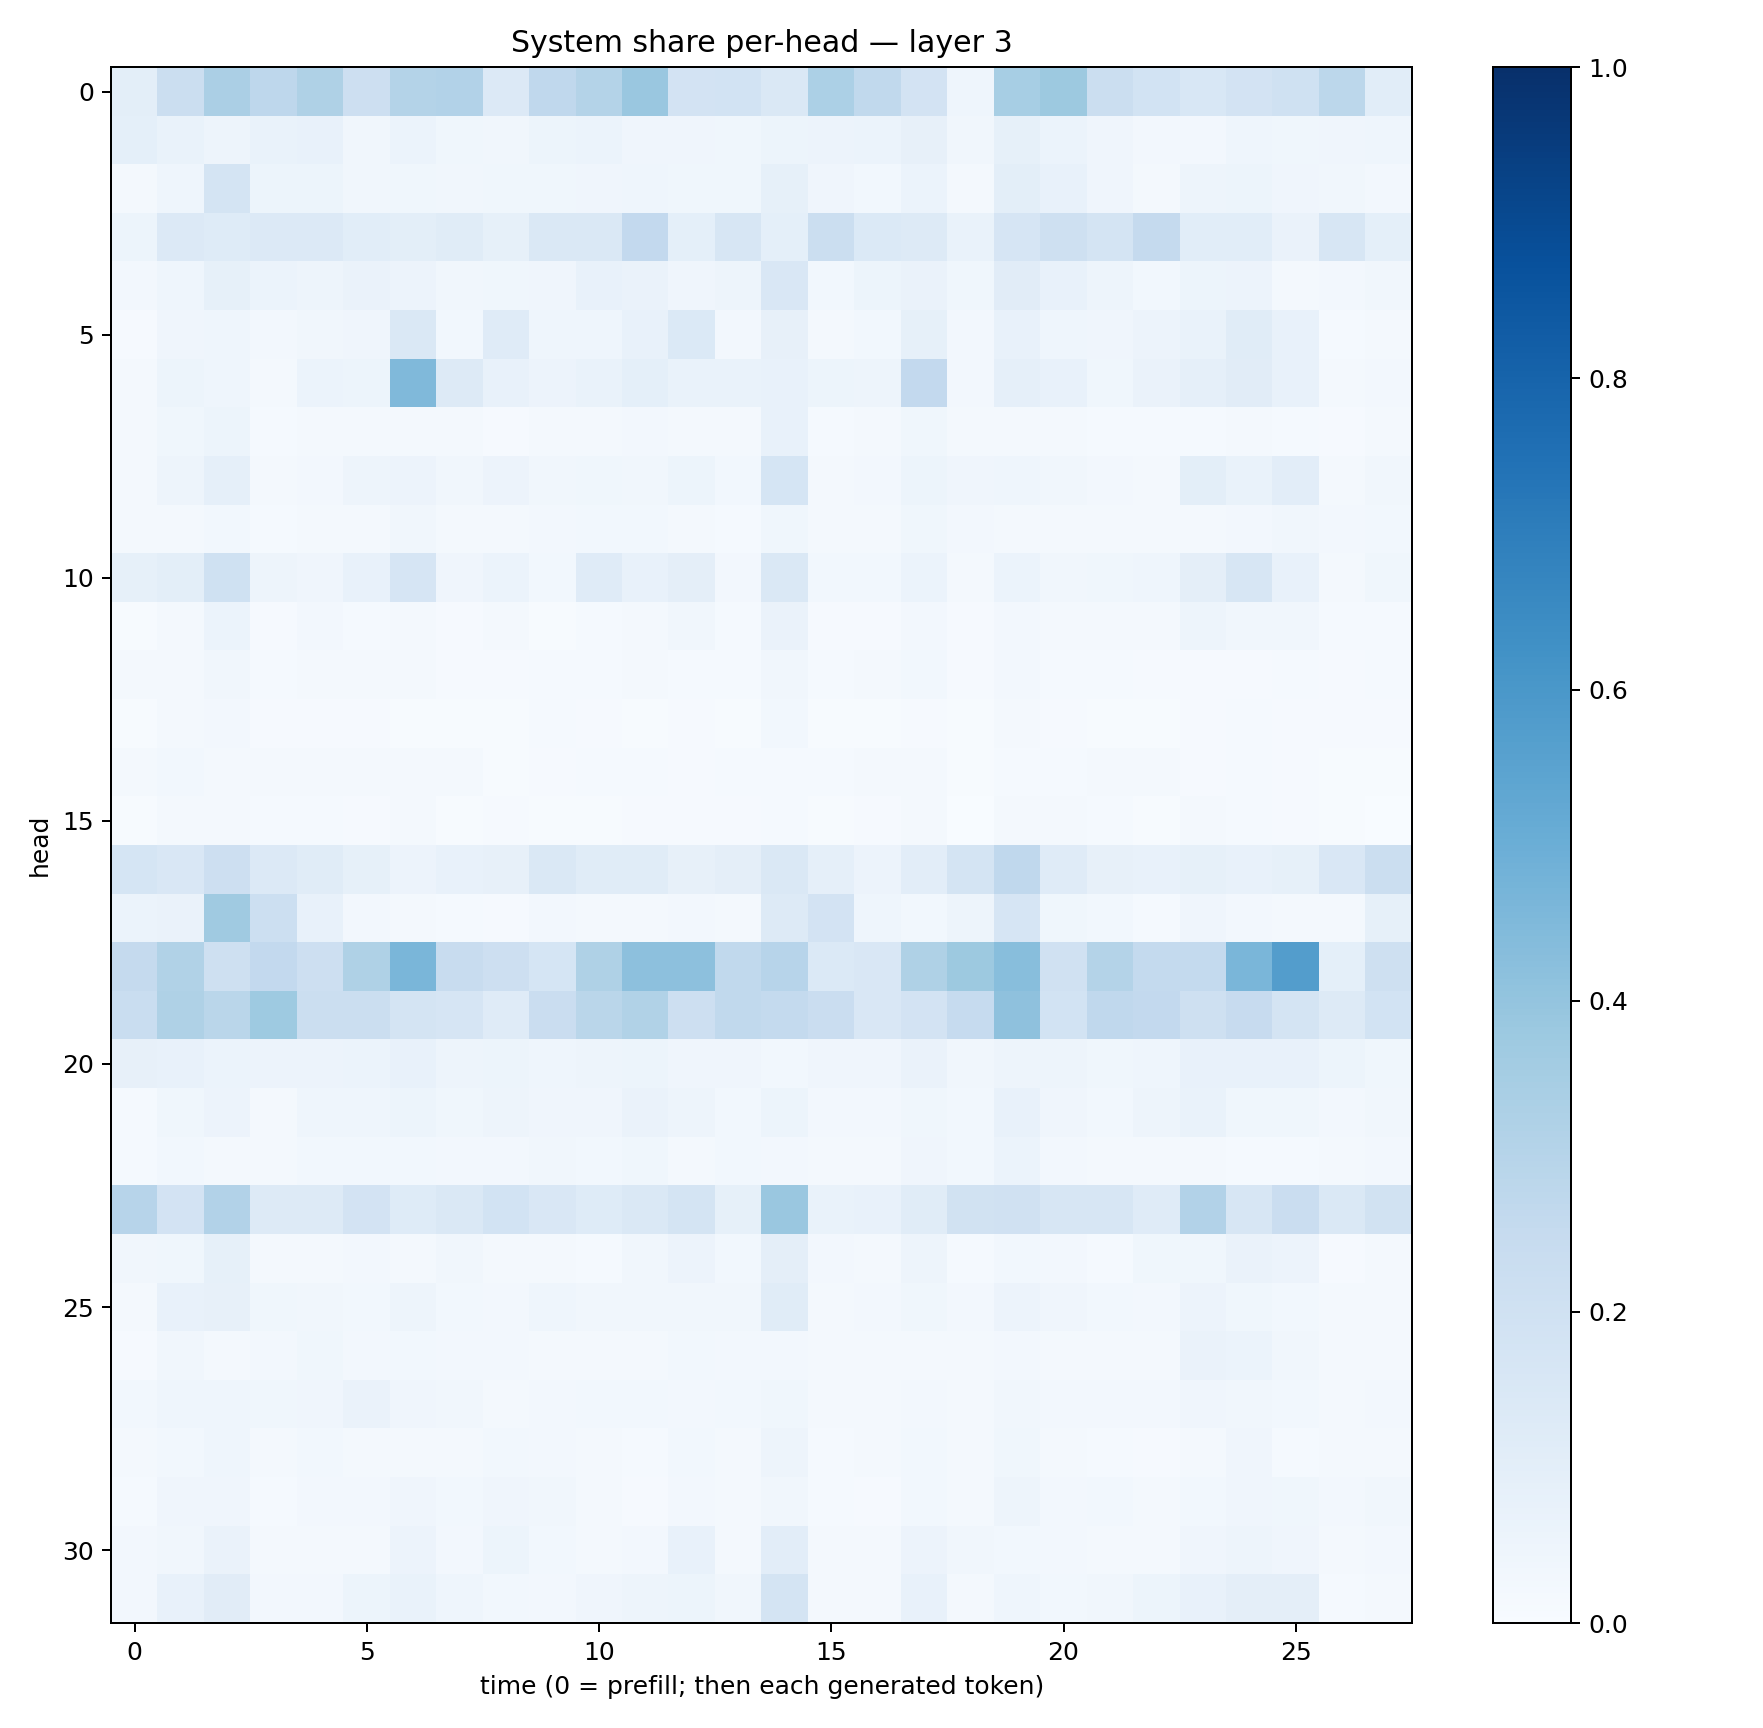

Values plotted in this chart, from the file beside it:
0.09838834, 0.22172426, 0.3347297, 0.2739404, 0.3203952, 0.21218735, 0.30617985, 0.31117204, 0.13585803, 0.26627395, 0.30575046, 0.38596302, 0.1810747, 0.18468761, 0.14520656, 0.33101588, 0.26471817, 0.183566, 0.045360263, 0.34672168, 0.3785296, 0.22170931, 0.18494642, 0.15428127
0.092, 0.06651, 0.04876, 0.0675, 0.07224, 0.03276, 0.06138, 0.03695, 0.0331, 0.05354, 0.06035, 0.0399, 0.03945, 0.03618, 0.05399, 0.05631, 0.06241, 0.07981, 0.03126, 0.08216, 0.06237, 0.0418, 0.026, 0.02731
0.02338, 0.04351, 0.1739, 0.05111, 0.05114, 0.03443, 0.03653, 0.03314, 0.03699, 0.03636, 0.04219, 0.04582, 0.03562, 0.03664, 0.08435, 0.03955, 0.02972, 0.05928, 0.01683, 0.1, 0.07527, 0.04294, 0.02191, 0.04782
0.05301, 0.1338, 0.1219, 0.1361, 0.1357, 0.1056, 0.09782, 0.1138, 0.08226, 0.1433, 0.1462, 0.2602, 0.0904, 0.1614, 0.0925, 0.2235, 0.14, 0.1287, 0.07025, 0.1665, 0.2066, 0.1728, 0.2538, 0.1062
0.0266, 0.04433, 0.084, 0.0597, 0.04966, 0.0625, 0.05501, 0.03279, 0.03706, 0.04255, 0.07118, 0.06582, 0.04267, 0.04746, 0.1492, 0.0287, 0.05139, 0.06278, 0.03628, 0.1099, 0.07577, 0.04726, 0.03074, 0.05443
0.01171, 0.04241, 0.04638, 0.02392, 0.03419, 0.03951, 0.1448, 0.02885, 0.1208, 0.04407, 0.04332, 0.07051, 0.1403, 0.02662, 0.08045, 0.01587, 0.02794, 0.08477, 0.0236, 0.07047, 0.04478, 0.04002, 0.05681, 0.06939
0.01866, 0.05414, 0.04387, 0.02305, 0.05932, 0.05194, 0.4467, 0.1251, 0.07423, 0.05541, 0.06865, 0.09363, 0.06871, 0.06827, 0.07134, 0.05122, 0.04869, 0.2588, 0.02703, 0.08663, 0.07395, 0.03588, 0.06412, 0.08786
0.01795, 0.03638, 0.0524, 0.01469, 0.01572, 0.01763, 0.0222, 0.0176, 0.01087, 0.02219, 0.02029, 0.02356, 0.01784, 0.01849, 0.07573, 0.01259, 0.02064, 0.03883, 0.02108, 0.022, 0.01958, 0.01321, 0.01457, 0.01294
0.01802, 0.05072, 0.08728, 0.02235, 0.02715, 0.04701, 0.05729, 0.03309, 0.05686, 0.03262, 0.03886, 0.03401, 0.05351, 0.03073, 0.1713, 0.01576, 0.02608, 0.05081, 0.03971, 0.04336, 0.03428, 0.0263, 0.02238, 0.1008
0.02209, 0.01814, 0.02905, 0.01208, 0.0222, 0.01626, 0.03244, 0.02232, 0.02072, 0.02356, 0.03004, 0.02881, 0.01968, 0.01348, 0.03713, 0.01661, 0.01604, 0.03672, 0.02712, 0.01778, 0.02194, 0.02224, 0.01697, 0.02215
0.0835, 0.09822, 0.2021, 0.048, 0.04021, 0.0707, 0.1646, 0.03959, 0.06229, 0.03043, 0.1183, 0.07481, 0.09711, 0.02473, 0.1441, 0.02807, 0.02819, 0.05887, 0.02298, 0.06181, 0.03141, 0.03626, 0.04685, 0.09546
0.007055, 0.02163, 0.06012, 0.009658, 0.02734, 0.01193, 0.01999, 0.0106, 0.01651, 0.006111, 0.01316, 0.0234, 0.03146, 0.01299, 0.06503, 0.007892, 0.01165, 0.02473, 0.009819, 0.02529, 0.02224, 0.01757, 0.01878, 0.04894
0.01911, 0.02234, 0.03495, 0.01434, 0.01668, 0.01768, 0.01659, 0.009407, 0.007859, 0.0142, 0.014, 0.01776, 0.01527, 0.01234, 0.03462, 0.01304, 0.01942, 0.02793, 0.01065, 0.0255, 0.01523, 0.01259, 0.009156, 0.01111
0.00669, 0.01743, 0.02611, 0.008662, 0.009031, 0.008727, 0.007768, 0.004815, 0.004399, 0.01411, 0.01046, 0.006812, 0.008772, 0.00761, 0.02815, 0.00608, 0.006254, 0.009442, 0.006075, 0.02143, 0.009916, 0.006907, 0.004594, 0.01171
0.01816, 0.02971, 0.01618, 0.01819, 0.02139, 0.01716, 0.01959, 0.01664, 0.006385, 0.009297, 0.01392, 0.01534, 0.008532, 0.01342, 0.01411, 0.01282, 0.0204, 0.02116, 0.005628, 0.01353, 0.01364, 0.01685, 0.01695, 0.008065
0.00523, 0.02291, 0.01631, 0.01172, 0.0135, 0.01112, 0.01921, 0.007374, 0.009736, 0.007455, 0.00693, 0.008038, 0.009107, 0.007864, 0.01179, 0.007473, 0.01067, 0.02126, 0.002953, 0.02083, 0.01795, 0.01218, 0.006016, 0.01615
0.168, 0.1515, 0.2137, 0.1346, 0.1155, 0.08249, 0.05508, 0.07033, 0.0813, 0.1428, 0.1162, 0.1162, 0.07883, 0.09553, 0.1458, 0.08767, 0.05487, 0.1019, 0.1764, 0.2671, 0.1198, 0.07856, 0.07217, 0.08567
0.06054, 0.06288, 0.3695, 0.2157, 0.07363, 0.02345, 0.01648, 0.01206, 0.01039, 0.02612, 0.01791, 0.02182, 0.02543, 0.01872, 0.1321, 0.1831, 0.04479, 0.02807, 0.04903, 0.1676, 0.03845, 0.02977, 0.01473, 0.04019
0.253, 0.3141, 0.2047, 0.2597, 0.2118, 0.323, 0.4637, 0.2396, 0.211, 0.1693, 0.3227, 0.417, 0.4174, 0.2626, 0.2931, 0.1399, 0.1503, 0.3237, 0.3759, 0.4277, 0.1987, 0.3071, 0.2541, 0.255
0.2323, 0.3213, 0.2877, 0.3723, 0.2195, 0.2227, 0.1741, 0.1664, 0.1203, 0.2282, 0.2875, 0.3131, 0.2131, 0.2643, 0.2554, 0.229, 0.1509, 0.1835, 0.2496, 0.4122, 0.1851, 0.2678, 0.2609, 0.2069
0.07962, 0.07116, 0.06164, 0.05531, 0.05494, 0.06206, 0.07721, 0.05072, 0.05135, 0.04488, 0.0503, 0.05293, 0.0423, 0.03972, 0.02961, 0.0406, 0.04178, 0.06613, 0.03355, 0.04998, 0.04768, 0.03693, 0.04629, 0.07249
0.01227, 0.0372, 0.05519, 0.02202, 0.04669, 0.04384, 0.05264, 0.03626, 0.04898, 0.04187, 0.0429, 0.06293, 0.0507, 0.03009, 0.05224, 0.02685, 0.02435, 0.03813, 0.02934, 0.07386, 0.04067, 0.02962, 0.04882, 0.06973
0.01439, 0.02769, 0.01868, 0.02085, 0.03, 0.02832, 0.02806, 0.02451, 0.02402, 0.0325, 0.03075, 0.03643, 0.01565, 0.02992, 0.02473, 0.02286, 0.02083, 0.04187, 0.02998, 0.06106, 0.02708, 0.02303, 0.02161, 0.01579
0.2964, 0.1821, 0.3112, 0.1276, 0.1311, 0.1828, 0.1241, 0.1417, 0.1843, 0.1491, 0.1247, 0.1425, 0.1765, 0.0848, 0.3864, 0.06922, 0.07281, 0.1154, 0.189, 0.1985, 0.162, 0.163, 0.119, 0.3115
0.03176, 0.03848, 0.0857, 0.01786, 0.01921, 0.0247, 0.01942, 0.03355, 0.02153, 0.01661, 0.01437, 0.0345, 0.05751, 0.02874, 0.09408, 0.02673, 0.02248, 0.05031, 0.01433, 0.03051, 0.02536, 0.01491, 0.03608, 0.0366
0.01976, 0.07271, 0.08023, 0.03636, 0.03146, 0.03061, 0.04901, 0.02922, 0.02428, 0.04399, 0.03432, 0.03141, 0.03199, 0.03138, 0.1142, 0.01994, 0.02347, 0.03558, 0.02523, 0.05519, 0.04057, 0.02808, 0.027, 0.05726
0.007926, 0.03246, 0.02277, 0.02576, 0.03728, 0.02615, 0.03027, 0.02415, 0.0268, 0.02016, 0.02285, 0.01899, 0.03101, 0.02468, 0.02402, 0.01824, 0.01742, 0.02072, 0.01564, 0.02406, 0.01998, 0.01825, 0.01637, 0.06338
0.03035, 0.04605, 0.04521, 0.03869, 0.04124, 0.06624, 0.04235, 0.03408, 0.01614, 0.02727, 0.02938, 0.02775, 0.02403, 0.02766, 0.03804, 0.02123, 0.01907, 0.02351, 0.02244, 0.03491, 0.02681, 0.02669, 0.02363, 0.04015
0.0187, 0.02975, 0.04655, 0.01859, 0.02757, 0.01947, 0.01916, 0.01634, 0.02878, 0.02476, 0.0172, 0.01435, 0.03058, 0.0165, 0.04837, 0.01444, 0.01729, 0.02767, 0.01766, 0.03743, 0.01564, 0.01433, 0.009308, 0.02142
0.01245, 0.04015, 0.04141, 0.01551, 0.0245, 0.02622, 0.04209, 0.03099, 0.03954, 0.0317, 0.01933, 0.01044, 0.02675, 0.01969, 0.03447, 0.01316, 0.009676, 0.02808, 0.02092, 0.04887, 0.02448, 0.02959, 0.01588, 0.02841
0.02448, 0.03352, 0.06634, 0.01721, 0.02245, 0.02343, 0.05545, 0.02579, 0.05374, 0.02846, 0.01946, 0.02733, 0.07325, 0.01761, 0.1025, 0.01814, 0.0202, 0.05812, 0.03465, 0.02854, 0.02441, 0.01624, 0.01772, 0.03977
0.02353, 0.07657, 0.112, 0.02717, 0.02382, 0.0528, 0.06988, 0.04471, 0.02997, 0.0272, 0.04107, 0.05034, 0.0546, 0.03171, 0.177, 0.01875, 0.02017, 0.07151, 0.0221, 0.04673, 0.03016, 0.03284, 0.05276, 0.07136
